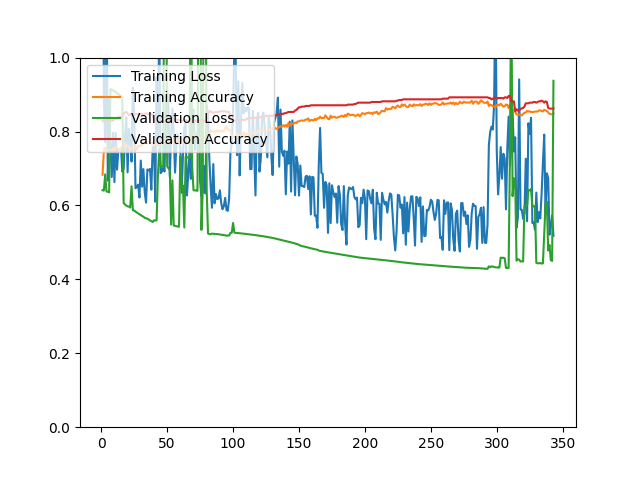

Values plotted in this chart, from the file beside it:
epoch, loss, acc, val_loss, val_acc
1, 1.567, 0.6830, 0.6412, 0.8280
2, 0.8960, 0.7478, 0.6400, 0.8297
3, 0.7713, 0.7563, 0.6840, 0.8280
4, 1.227, 0.7466, 0.6380, 0.8297
5, 0.6672, 0.7496, 0.6369, 0.8297
6, 0.8917, 0.7505, 0.6353, 0.8315
7, 0.7659, 0.7507, 0.9145, 0.8297
8, 0.6769, 0.7498, 0.9135, 0.8297
9, 0.7971, 0.7531, 0.9114, 0.8297
10, 0.6632, 0.7498, 0.9091, 0.8351
11, 0.7965, 0.7589, 0.9067, 0.8351
12, 0.6969, 0.7569, 0.9042, 0.8351
13, 0.7506, 0.7519, 0.9013, 0.8387
14, 0.7509, 0.7464, 0.8983, 0.8387
15, 0.7547, 0.7573, 0.8950, 0.8387
16, 0.6913, 0.7563, 0.8918, 0.8405
17, 0.6981, 0.7551, 0.6063, 0.8477
18, 0.7830, 0.7677, 0.6030, 0.8513
19, 0.8389, 0.7597, 0.5996, 0.8530
20, 0.6896, 0.7623, 0.5977, 0.8495
21, 0.8069, 0.7573, 0.5969, 0.8441
22, 0.7825, 0.7507, 0.5944, 0.8459
23, 0.7187, 0.7569, 0.6517, 0.8441
24, 0.9190, 0.7525, 0.5870, 0.8477
25, 0.8526, 0.7533, 0.5860, 0.8459
26, 0.6466, 0.7625, 0.5835, 0.8477
27, 0.6497, 0.7503, 0.5812, 0.8477
28, 0.6562, 0.7615, 0.5782, 0.8459
29, 0.6214, 0.7607, 0.5759, 0.8477
30, 0.7214, 0.7615, 0.5744, 0.8477
31, 0.6507, 0.7651, 0.5711, 0.8477
32, 0.6983, 0.7683, 0.5698, 0.8477
33, 0.6347, 0.7705, 0.5665, 0.8477
34, 0.6076, 0.7723, 0.5653, 0.8495
35, 0.6974, 0.7677, 0.5641, 0.8477
36, 0.6949, 0.7709, 0.5619, 0.8459
37, 0.6988, 0.7723, 0.5595, 0.8459
38, 0.6426, 0.7667, 0.5573, 0.8477
39, 0.7553, 0.7701, 0.5552, 0.8459
40, 0.7604, 0.7631, 0.5599, 0.8297
41, 0.6101, 0.7629, 0.5589, 0.8280
42, 0.9475, 0.7653, 0.5600, 0.8262
43, 0.7623, 0.7621, 0.6818, 0.8262
44, 1.106, 0.7745, 0.7519, 0.8262
45, 0.6874, 0.7667, 0.7062, 0.8262
46, 0.6914, 0.7677, 0.7046, 0.8280
47, 0.7054, 0.7729, 0.7035, 0.8262
48, 0.6918, 0.7735, 1.423, 0.8262
49, 0.8483, 0.7737, 1.534, 0.8280
50, 0.9111, 0.7780, 0.7056, 0.8297
51, 0.8603, 0.7701, 0.7005, 0.8280
52, 0.6789, 0.7717, 0.6963, 0.8280
53, 0.7889, 0.7772, 0.5482, 0.8297
54, 0.8619, 0.7731, 0.6679, 0.8280
55, 0.7905, 0.7697, 0.5457, 0.8297
56, 0.6890, 0.7749, 0.5446, 0.8315
57, 0.7631, 0.7770, 0.5437, 0.8315
58, 0.7924, 0.7697, 0.5431, 0.8315
59, 0.7798, 0.7796, 0.5423, 0.8315
60, 0.7564, 0.7830, 0.7339, 0.8297
... 283 more rows
